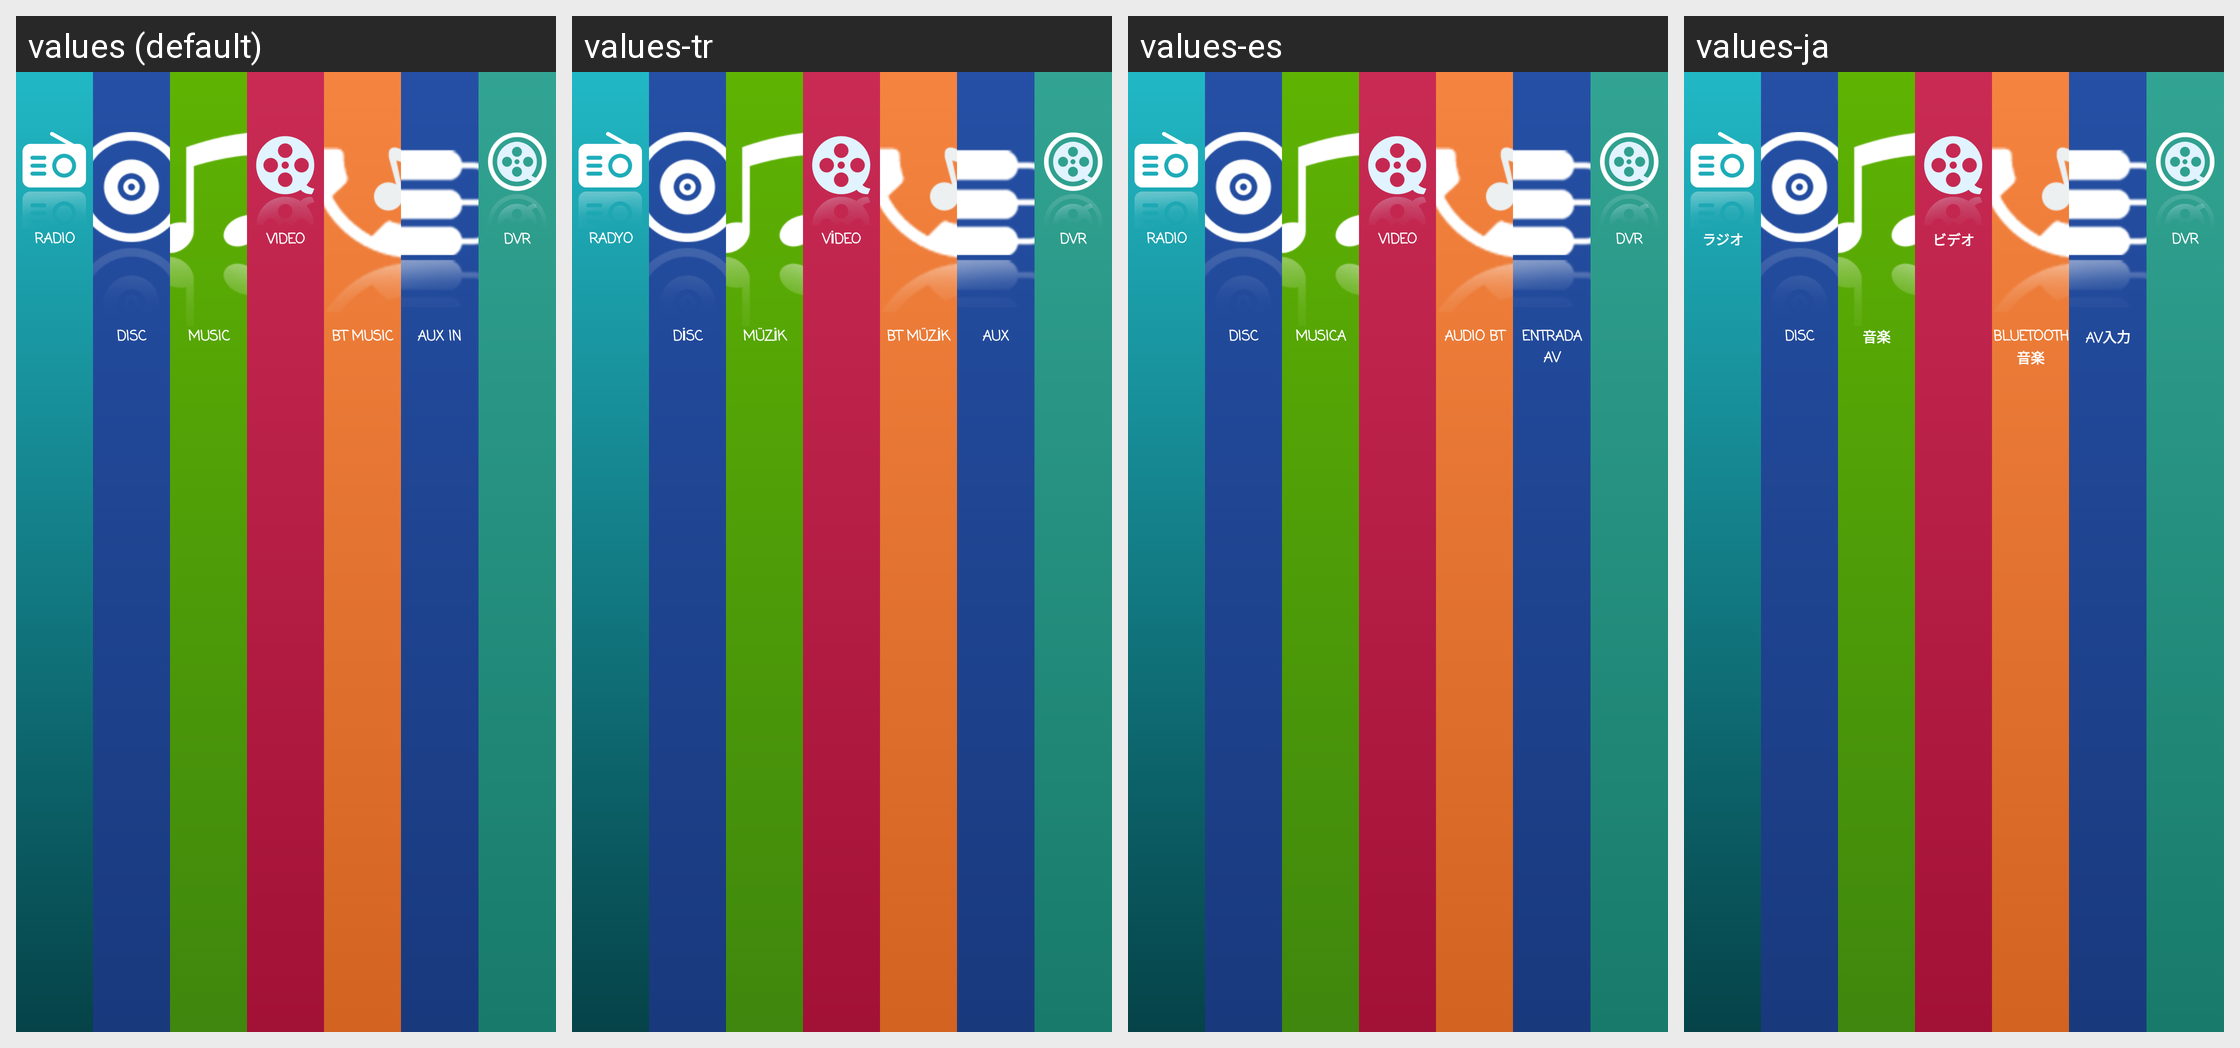

This grid shows one Android layout under several languages. Give, for every string resource on the screen, its name, the default text and each shown locale's text.
Android screen res/layout/screen1_launcher_1600_480.xml rendered under 4 locales, left to right: values (default), values-tr, values-es, values-ja. Device: Nexus 5 (rendered at 1080×1920; each locale shown at half size, 540×960, under a caption strip naming it); theme Theme.MaterialComponents.DayNight.NoActionBar.
Other locales in the repository, not shown: values-ar, values-cs, values-de, values-el, values-fr, values-it, values-iw-rIL, values-ko, values-pl, values-pt, values-ru, values-sk, values-th-rTH, values-vi, values-zh-rCN, values-zh-rHK, values-zh-rTW.
Strings drawn on this screen, with the default value and each locale's value (text and hints the layout hard-codes, and strings that could not be matched under every locale, appear in the picture but are not listed):

toolbar_text_radio
  values: Radio
  values-tr: Radyo
  values-es: Radio
  values-ja: ラジオ

toolbar_text_dvd
  values: Disc
  values-tr: Disc  [not translated; the default value is used]
  values-es: Disc  [not translated; the default value is used]
  values-ja: Disc  [not translated; the default value is used]

toolbar_text_music
  values: Music
  values-tr: Müzik
  values-es: Musica
  values-ja: 音楽

toolbar_text_video
  values: Video
  values-tr: Video
  values-es: Video
  values-ja: ビデオ

toolbar_text_bluetooth_music
  values: BT Music
  values-tr: BT Müzik
  values-es: Audio BT
  values-ja: Bluetooth音楽

toolbar_text_auxin
  values: AUX IN
  values-tr: AUX
  values-es: Entrada AV
  values-ja: AV入力

toolbar_text_dvr
  values: DVR
  values-tr: DVR
  values-es: DVR  [not translated; the default value is used]
  values-ja: DVR  [not translated; the default value is used]
